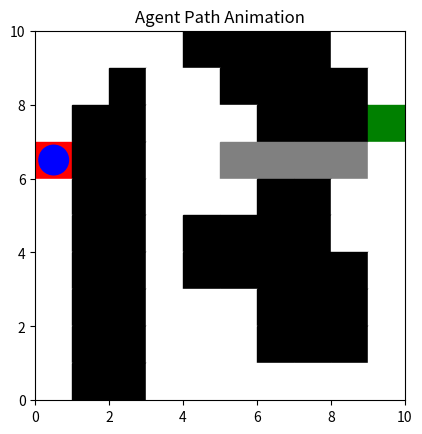

The matplotlib source for this figure:
#!/usr/bin/env python
# coding: utf-8

# In[1]:


get_ipython().run_line_magic('matplotlib', 'nbagg')
import numpy as np
import copy
import matplotlib.pyplot as plt
import matplotlib.patches as patches
from matplotlib.animation import FuncAnimation

# グリッドの初期化と障害物の設定
grid_width = 10
grid_height = 10
grid = np.zeros((grid_width, grid_height))
obstacle_positions = [(0, 4), (0, 5), (0, 6), (0, 7), (1, 2), (1, 5), (1, 6), (1, 7), (1, 8), (2, 1), (2, 2), (2, 6), (2, 7), (2, 8), (3, 1), (3, 2), (4, 1), (4, 2), (4, 6), (4, 7), (5, 1), (5, 2), (5, 4), (5, 5), (5, 6), (5, 7), (6, 1), (6, 2), (6, 4), (6, 5), (6, 6), (6, 7), (6, 8), (7, 1), (7, 2), (7, 6), (7, 7), (7, 8), (8, 1), (8, 2), (8, 6), (8, 7), (8, 8), (9, 1), (9, 2)]
for x, y in obstacle_positions:
    grid[x][y] = 1

def generate_h_grid(grid,goal):
  grid_width, grid_height = grid.shape
  h_grid = np.zeros((grid_width, grid_height))
  for x in range(grid_width):
    for y in range(grid_height):
      h_grid[x][y] = heuristic((x, y),goal)
  
  return h_grid

# スタート位置とゴール位置を設定
start_position = (3, 0)
goal_position = (2, 9)
steep_position = [(3, 5), (3, 6), (3, 7), (3, 8)]

# スタート位置にエージェントを配置
grid[start_position[0]][start_position[1]] = 2

# ゴール位置を別の値で表す（通常は3など別の整数値を使用）
grid[goal_position[0]][goal_position[1]] = 3

#移動コストが5のセルを配置
for _ in range(5, 9):
    grid[3][_] = 4

# Create the figure and axis for the plot
fig, ax = plt.subplots()
ax.set_xlim(0, grid_width)
ax.set_ylim(0, grid_height)
ax.set_aspect('equal')

for i in range(10):
      for j in range(10):
        if grid[i][j] == 0:
          ax.add_patch(patches.Rectangle((j, grid_height - i - 1), 1, 1, color='w'))
        elif grid[i][j] == 1:
          ax.add_patch(patches.Rectangle((j, grid_height - i - 1), 1, 1, color='k'))
        elif grid[i][j] == 3:
          ax.add_patch(patches.Rectangle((j, grid_height - i - 1), 1, 1, color='g'))
        elif grid[i][j] == 4:
          ax.add_patch(patches.Rectangle((j, grid_height - i - 1), 1, 1, color = 'grey'))
        else:
          ax.add_patch(patches.Rectangle((j, grid_height - i - 1), 1, 1, color='r'))
        
def heuristic(state, goal):
    return abs(state[0] - goal[0]) + abs(state[1] - goal[1])

def _init_(start, goal, path):
    state = start
    path = [start]
    return state, path

def search_move(grid, start, state, h_grid):
    grid_width, grid_height = grid.shape
    actions = [(1, 0), (-1, 0), (0, 1), (0, -1)]
    next_fs = [] 

    for action in actions:
      new_x, new_y = state[0] + action[0], state[1] + action[1]

      if 0 <= new_x < grid_width and 0 <= new_y < grid_height and grid[new_x][new_y] != 1:
            if new_x == 3 and (new_y == 5 or new_y == 6 or new_y == 7 or new_y == 8):
                next_f = 5 + h_grid[new_x][new_y]
                next_fs.append(next_f)
            else:
                next_f = 1 + h_grid[new_x][new_y]
                next_fs.append(next_f)
      else:
        next_fs.append(float('inf'))
    return next_fs

def update_h(state, next_fs, h_grid):
  index = next_fs.index(min(next_fs))
  h_grid[state[0], state[1]] = min(next_fs)
  return h_grid, index

def LRTA_Star(grid, start, goal, h_grid):
    grid_width, grid_height = grid.shape
    path = [start]
    paths = []
    actions = [(1, 0), (-1, 0), (0, 1), (0, -1)]
    next_fs = []
    state = (start[0], start[1])
    counter = 0
    
    while True: #not(np.array_equal(h_keep, h_grid) and state == goal):
      state, path = _init_(start, goal, path)
      h_keep = copy.deepcopy(h_grid)
      while state != goal:
        next_fs = search_move(grid, start, state, h_grid)
        h_grid, index = update_h(state, next_fs, h_grid)
        state = state[0] + actions[index][0], state[1] + actions[index][1]
        if 0 > state[0] or state[0] >= grid_width or 0 > state[1] or state[1] >= grid_height:
            paths.append(path)
            break;
        elif np.array_equal(h_keep, h_grid) and state == goal:
            path.append(state)
            break;
        else:
            path.append(state)
      counter += 1
      paths.append(path)
      if np.array_equal(h_keep, h_grid):
        break;
    return paths

# Initialize the agent's position
x, y = start_position
agent_patch = patches.Circle((y + 0.5, grid_height - x - 1 + 0.5), radius=0.4, color='b')
ax.add_patch(agent_patch)

# Function to update the agent's position in the animation frame
def update(frame):
    x, y = paths[frame]
    agent_patch.set_center((y + 0.5, grid_height - x - 1 + 0.5))
    return agent_patch

# LRTA*を実行
h_grid = generate_h_grid(grid, goal_position)
paths = LRTA_Star(grid, start_position, goal_position, h_grid)

# Generate the animation frames
print(paths)
paths = sum(paths,[])
frames = len(paths)


# Create the animation
ani = FuncAnimation(fig, update, frames=frames, interval=100, repeat=False)

# Show the plot
plt.title('Agent Path Animation')
plt.show()

